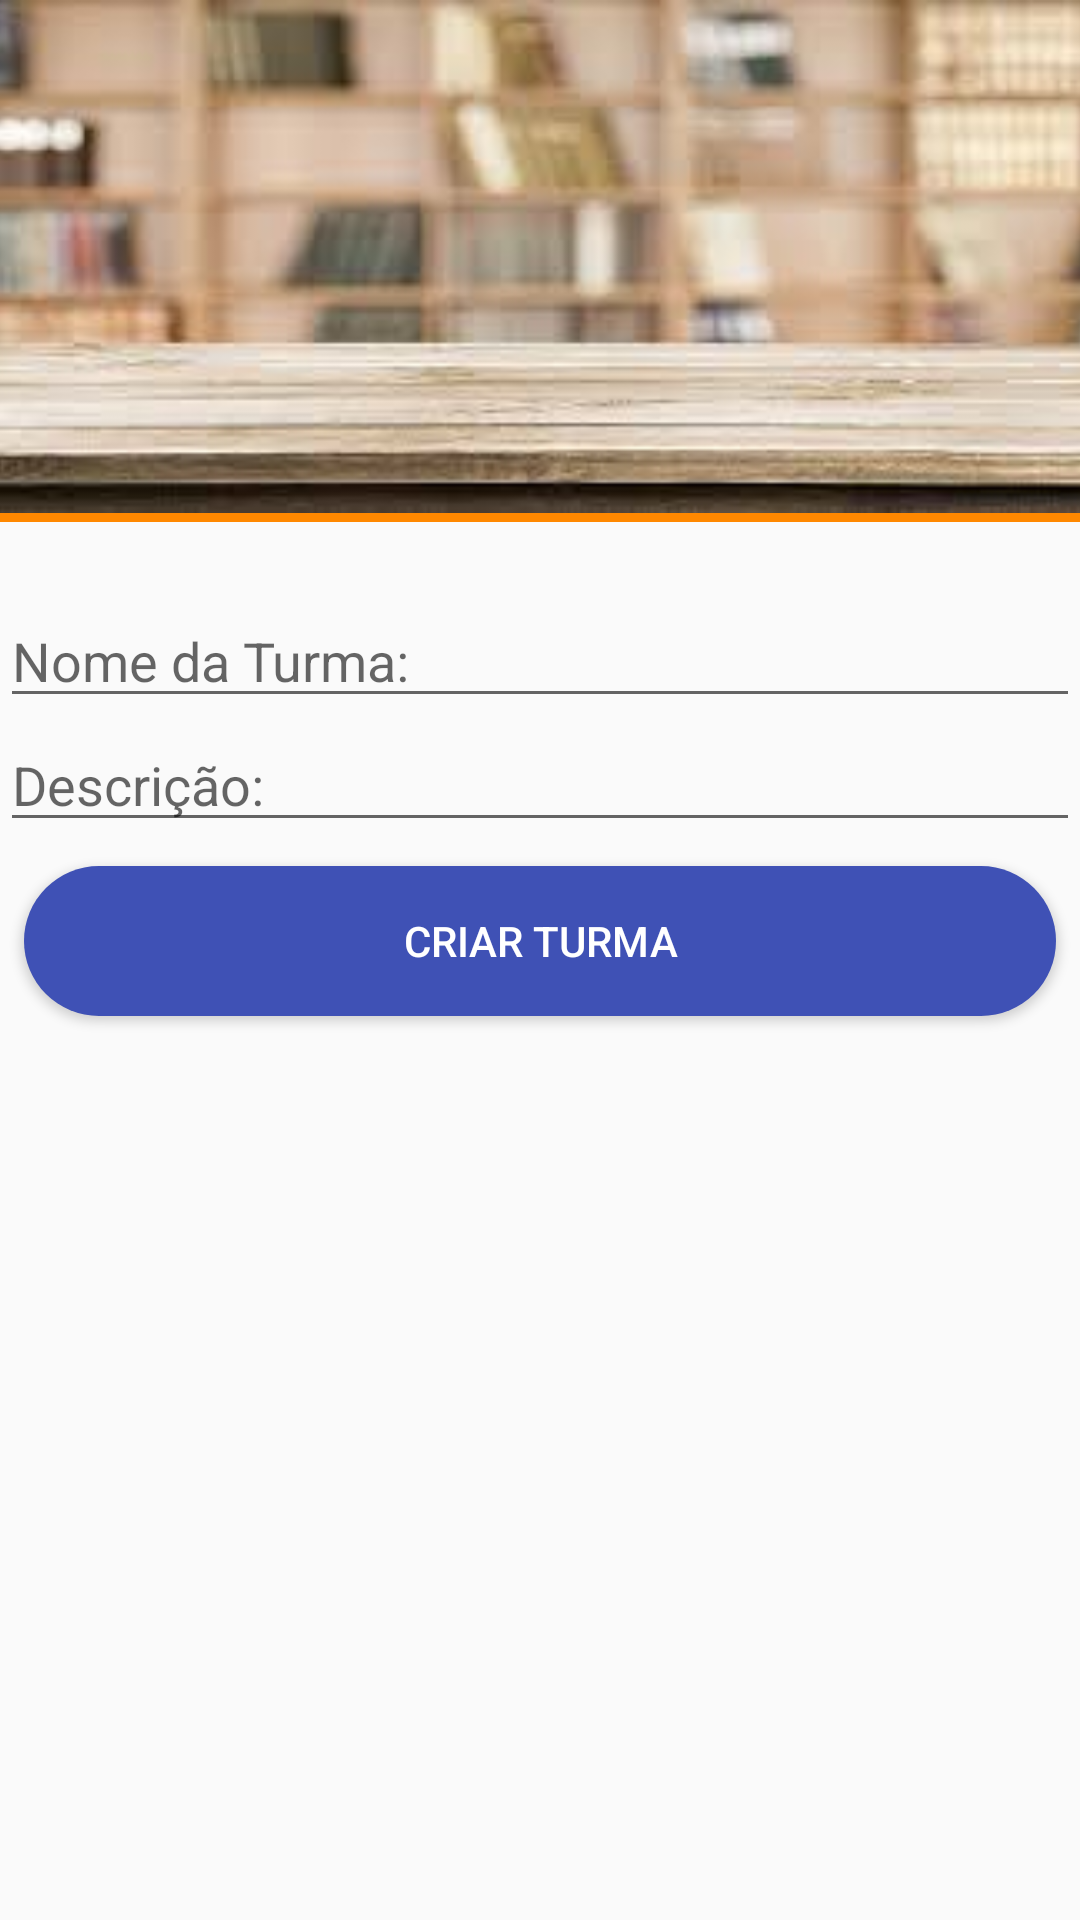

Write the Android layout XML for this screen, with the resource values it uses.
<!-- AndroidManifest.xml: application theme AppTheme -->
<!-- res/layout/activity_formulario_turma.xml -->
<?xml version="1.0" encoding="utf-8"?>
<android.support.constraint.ConstraintLayout
    xmlns:android="http://schemas.android.com/apk/res/android"
    xmlns:app="http://schemas.android.com/apk/res-auto"
    xmlns:tools="http://schemas.android.com/tools"
    android:layout_width="match_parent"
    android:layout_height="wrap_content">


    <Button
        android:id="@+id/formulario_turma_botao_foto"
        android:layout_width="56dp"
        android:layout_height="56dp"
        android:layout_alignParentRight="true"
        android:layout_alignParentBottom="true"
        android:layout_marginStart="8dp"
        android:layout_marginLeft="8dp"
        android:layout_marginTop="76dp"
        android:layout_marginEnd="8dp"
        android:layout_marginRight="8dp"
        android:layout_marginBottom="8dp"
        android:background="@drawable/fundo_cam"
        app:layout_constraintBottom_toTopOf="@+id/formulario_turma_nome"
        app:layout_constraintEnd_toEndOf="parent"
        app:layout_constraintHorizontal_bias="1.0"
        app:layout_constraintStart_toStartOf="parent"
        app:layout_constraintTop_toTopOf="parent"
        app:layout_constraintVertical_bias="1.0" />

    <Button
        android:id="@+id/btn_selected_photo"
        android:layout_width="423dp"
        android:layout_height="94dp"
        android:alpha="0"
        app:layout_constraintEnd_toEndOf="parent"
        app:layout_constraintStart_toStartOf="@+id/formulario_turma_imageView"
        app:layout_constraintTop_toTopOf="parent" />


    <ImageView
        android:id="@+id/formulario_turma_imageView"
        android:layout_width="0dp"
        android:layout_height="171dp"
        android:scaleType="centerCrop"
        android:src="@drawable/background_turmas"
        app:layout_constraintBottom_toBottomOf="parent"
        app:layout_constraintEnd_toEndOf="parent"
        app:layout_constraintStart_toStartOf="parent"
        app:layout_constraintTop_toTopOf="parent"
        app:layout_constraintVertical_bias="0.0" />

    <View
        android:id="@+id/turma_divisor"
        android:layout_width="0dp"
        android:layout_height="3dp"
        android:background="@android:color/holo_orange_dark"
        app:layout_constraintStart_toStartOf="parent"
        app:layout_constraintEnd_toEndOf="parent"
        app:layout_constraintTop_toBottomOf="@id/formulario_turma_imageView"
        ></View>


    <EditText
        android:id="@+id/formulario_turma_nome"
        android:layout_width="0dp"
        android:layout_height="wrap_content"
        android:layout_marginTop="24dp"
        android:hint="Nome da Turma:"
        app:layout_constraintEnd_toEndOf="parent"
        app:layout_constraintHorizontal_bias="0.0"
        app:layout_constraintStart_toStartOf="parent"
        app:layout_constraintTop_toBottomOf="@+id/turma_divisor" />


    <EditText
        android:id="@+id/formulario_turma_descricao"
        android:layout_width="0dp"
        android:layout_height="wrap_content"
        android:hint="Descrição:"
        app:layout_constraintEnd_toEndOf="parent"
        app:layout_constraintHorizontal_bias="0.0"
        app:layout_constraintStart_toStartOf="parent"
        app:layout_constraintTop_toBottomOf="@+id/formulario_turma_nome"
        tools:layout_editor_absoluteY="167dp" />

    <Button
        android:id="@+id/formulario_nova_turma"
        android:layout_width="0dp"
        android:layout_height="50dp"
        android:layout_marginStart="8dp"
        android:layout_marginLeft="8dp"
        android:layout_marginTop="8dp"
        android:layout_marginEnd="8dp"
        android:layout_marginRight="8dp"
        android:background="@drawable/bg_buttom_rounded"
        android:text="Criar Turma"
        android:textColor="@android:color/white"
        app:layout_constraintEnd_toEndOf="parent"
        app:layout_constraintStart_toStartOf="parent"
        app:layout_constraintTop_toBottomOf="@+id/formulario_turma_descricao" />

</android.support.constraint.ConstraintLayout>
<!-- resources referenced by this layout -->
<resources>
  <!-- drawable background_turmas: png bitmap (drawable, 6119 bytes) -->
  <!-- drawable bg_buttom_rounded (drawable) -->
  <?xml version="1.0" encoding="utf-8"?>
  <shape xmlns:android="http://schemas.android.com/apk/res/android">
          <solid android:color="@color/colorPrimary"></solid>
              <corners android:radius="25dp"></corners>
  
  </shape>
  <!-- drawable fundo_cam (drawable) -->
  <?xml version="1.0" encoding="utf-8"?>
  <layer-list xmlns:android="http://schemas.android.com/apk/res/android">
  
      <item>
      <shape
  
          android:shape="oval">
  
          <solid android:color="#ff0000"/>
          <padding android:bottom="10dp"
              android:left="10dp"
              android:right="10dp"
              android:top="10dp"/>
      </shape>
  
      </item>
  
      <item android:drawable="@drawable/ic_camera">
  
  
      </item>
  
  </layer-list>
  <style name="AppTheme" parent="Theme.AppCompat.Light.DarkActionBar">
          
          <item name="colorPrimary">@color/colorPrimary</item>
          <item name="colorPrimaryDark">@color/colorPrimaryDark</item>
          <item name="colorAccent">@color/colorAccent</item>
      </style>
  <color name="colorPrimary">#3F51B5</color>
  <color name="colorPrimaryDark">#303F9F</color>
  <color name="colorAccent">#FF4081</color>
</resources>
